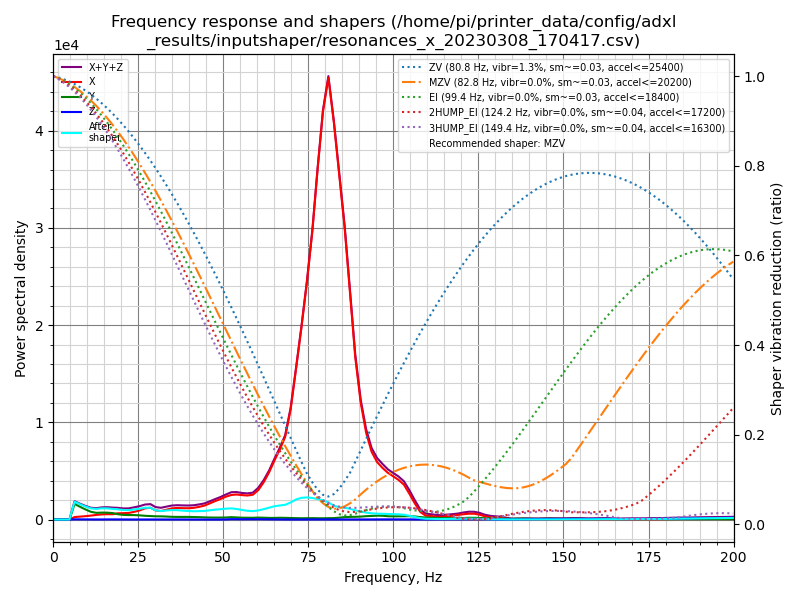

Source data for this figure (header and first rows):
freq, psd_x, psd_y, psd_z, psd_xyz
0.0, 6.609e+02, 8.711e+02, 3.406e+01, 1.566e+03
1.6, 6.506e+02, 6.217e+03, 1.257e+02, 6.993e+03
3.2, 3.647e+02, 9.016e+03, 1.472e+02, 9.528e+03
4.8, 7.403e+02, 9.577e+03, 1.313e+02, 1.045e+04
6.3, 1.653e+03, 1.030e+04, 1.396e+02, 1.209e+04
7.9, 2.413e+03, 1.049e+04, 1.418e+02, 1.304e+04
9.5, 3.341e+03, 9.984e+03, 1.334e+02, 1.346e+04
11.1, 4.551e+03, 8.913e+03, 1.354e+02, 1.360e+04
12.7, 6.080e+03, 8.814e+03, 1.223e+02, 1.502e+04
14.3, 7.636e+03, 1.027e+04, 1.364e+02, 1.805e+04
15.9, 8.839e+03, 1.131e+04, 2.083e+02, 2.036e+04
17.5, 9.623e+03, 1.171e+04, 2.719e+02, 2.161e+04
19.0, 1.225e+04, 1.053e+04, 2.560e+02, 2.304e+04
20.6, 1.361e+04, 9.883e+03, 2.139e+02, 2.371e+04
22.2, 1.512e+04, 1.032e+04, 1.644e+02, 2.561e+04
23.8, 1.890e+04, 1.096e+04, 1.684e+02, 3.003e+04
25.4, 2.389e+04, 1.105e+04, 1.798e+02, 3.511e+04
27.0, 3.120e+04, 1.046e+04, 2.034e+02, 4.187e+04
28.6, 3.490e+04, 1.033e+04, 2.582e+02, 4.549e+04
30.1, 2.844e+04, 1.009e+04, 2.332e+02, 3.877e+04
31.7, 2.784e+04, 1.042e+04, 2.394e+02, 3.850e+04
33.3, 3.377e+04, 1.034e+04, 2.835e+02, 4.440e+04
34.9, 4.033e+04, 9.817e+03, 3.437e+02, 5.049e+04
36.5, 4.364e+04, 9.979e+03, 3.830e+02, 5.400e+04
38.1, 4.480e+04, 1.031e+04, 4.364e+02, 5.554e+04
39.7, 4.632e+04, 1.083e+04, 3.337e+02, 5.748e+04
41.3, 4.983e+04, 1.071e+04, 2.676e+02, 6.080e+04
42.8, 5.568e+04, 1.062e+04, 2.149e+02, 6.651e+04
44.4, 6.344e+04, 1.003e+04, 1.691e+02, 7.365e+04
46.0, 7.637e+04, 9.644e+03, 1.455e+02, 8.615e+04
47.6, 9.047e+04, 9.641e+03, 1.411e+02, 1.003e+05
49.2, 1.042e+05, 1.002e+04, 1.810e+02, 1.144e+05
50.8, 1.200e+05, 1.080e+04, 5.322e+02, 1.313e+05
52.4, 1.329e+05, 1.288e+04, 1.998e+03, 1.478e+05
53.9, 1.391e+05, 1.177e+04, 1.881e+03, 1.527e+05
55.5, 1.398e+05, 1.067e+04, 1.627e+03, 1.521e+05
57.1, 1.414e+05, 1.058e+04, 1.804e+03, 1.538e+05
58.7, 1.501e+05, 1.075e+04, 2.031e+03, 1.629e+05
60.3, 1.831e+05, 1.231e+04, 2.156e+03, 1.976e+05
61.9, 2.385e+05, 1.163e+04, 1.969e+03, 2.521e+05
63.5, 3.101e+05, 1.078e+04, 1.512e+03, 3.224e+05
65.0, 3.935e+05, 1.088e+04, 1.168e+03, 4.055e+05
66.6, 4.788e+05, 1.234e+04, 9.001e+02, 4.921e+05
68.2, 5.810e+05, 1.189e+04, 6.473e+02, 5.936e+05
69.8, 7.916e+05, 1.122e+04, 4.320e+02, 8.032e+05
71.4, 1.109e+06, 1.037e+04, 3.967e+02, 1.119e+06
73.0, 1.448e+06, 9.726e+03, 4.711e+02, 1.458e+06
74.6, 1.825e+06, 1.032e+04, 6.039e+02, 1.836e+06
76.2, 2.266e+06, 1.121e+04, 8.236e+02, 2.278e+06
77.7, 2.793e+06, 1.042e+04, 9.825e+02, 2.805e+06
79.3, 3.331e+06, 1.046e+04, 1.018e+03, 3.343e+06
80.9, 3.682e+06, 1.164e+04, 9.704e+02, 3.695e+06
82.5, 3.375e+06, 1.231e+04, 8.833e+02, 3.389e+06
84.1, 2.981e+06, 1.651e+04, 8.848e+02, 2.999e+06
85.7, 2.565e+06, 2.170e+04, 9.810e+02, 2.588e+06
87.3, 2.019e+06, 2.398e+04, 9.830e+02, 2.044e+06
88.8, 1.482e+06, 2.513e+04, 9.286e+02, 1.509e+06
90.4, 1.087e+06, 2.759e+04, 9.882e+02, 1.115e+06
92.0, 8.214e+05, 3.198e+04, 1.045e+03, 8.544e+05
93.6, 6.534e+05, 3.484e+04, 1.184e+03, 6.895e+05
... 67 more rows
